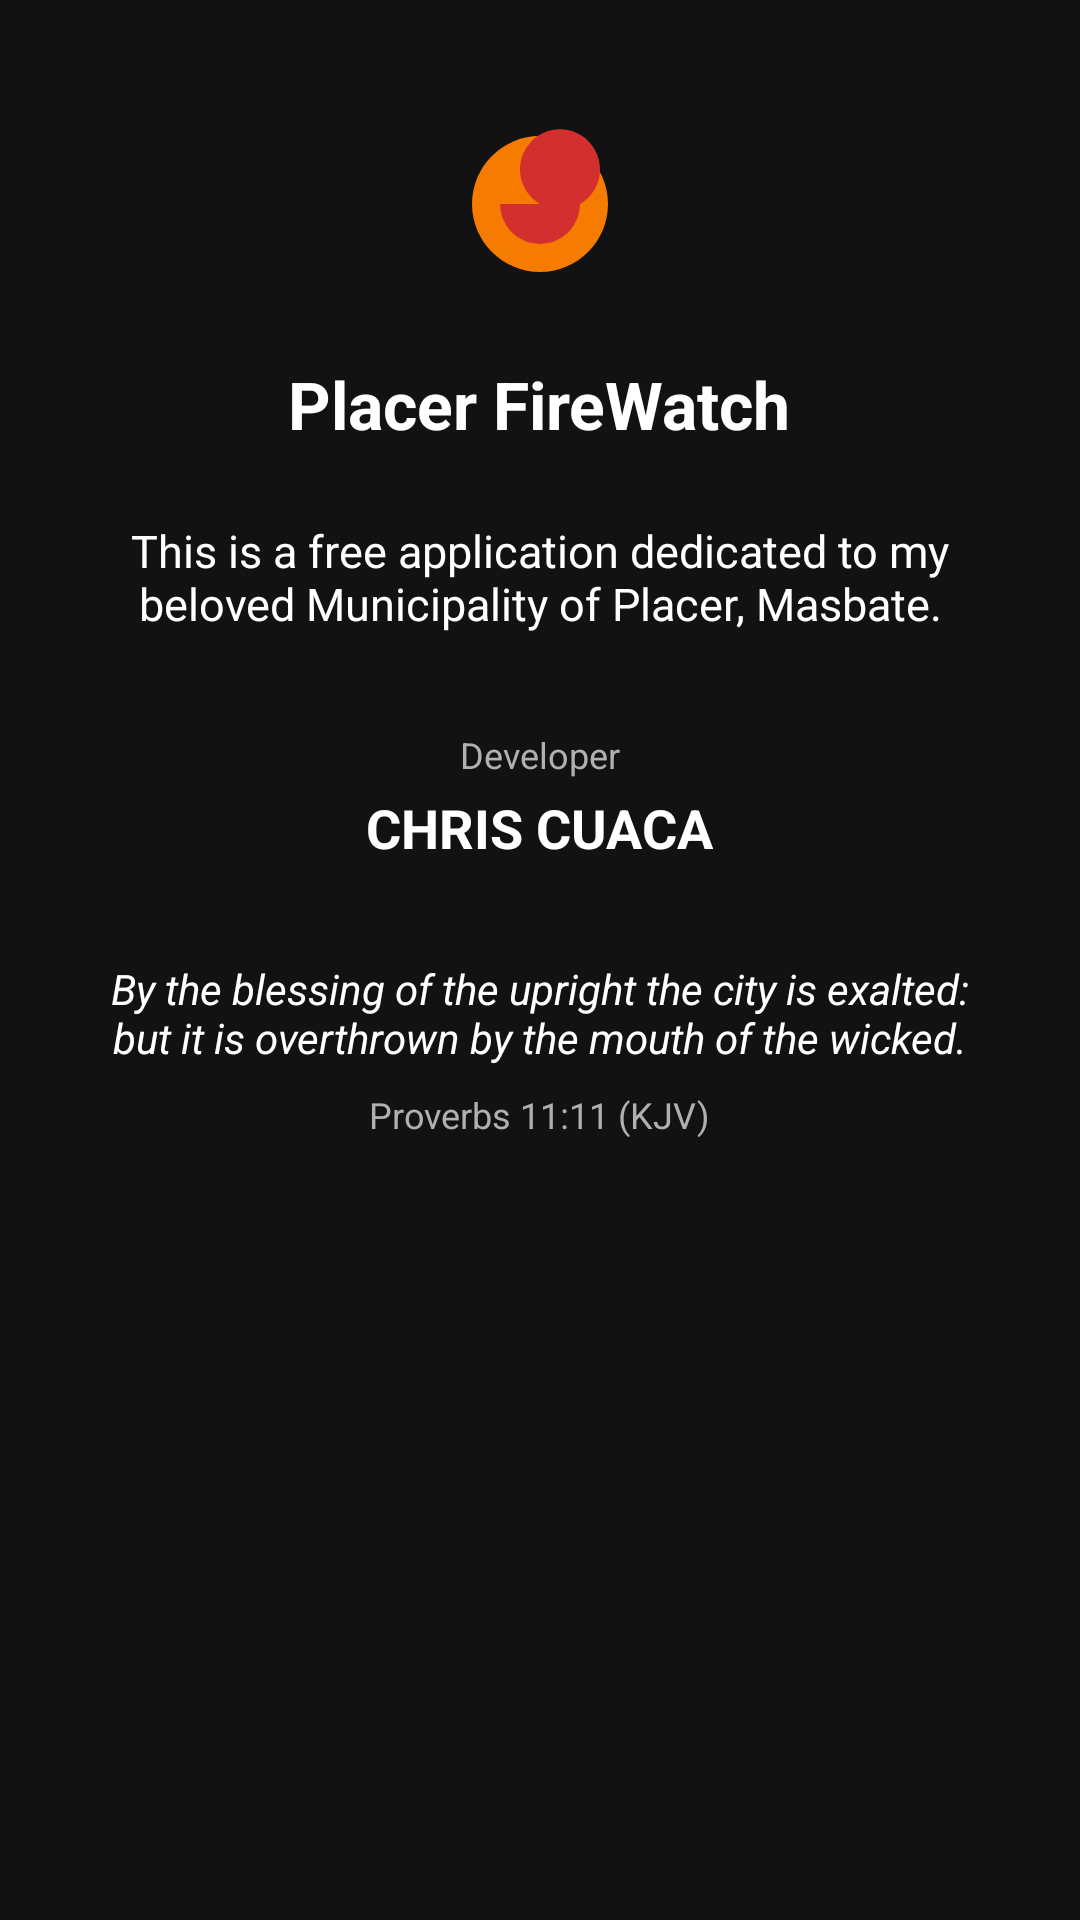

Android layout source for this screen:
<!-- AndroidManifest.xml: application theme Theme.PlacerFireWatch -->
<!-- res/layout/activity_about.xml -->
<?xml version="1.0" encoding="utf-8"?>
<ScrollView xmlns:android="http://schemas.android.com/apk/res/android"
    android:layout_width="match_parent"
    android:layout_height="match_parent"
    android:background="@color/background_dark">

    <LinearLayout
        android:layout_width="match_parent"
        android:layout_height="wrap_content"
        android:orientation="vertical"
        android:gravity="center_horizontal"
        android:padding="32dp">

        <ImageView
            android:layout_width="72dp"
            android:layout_height="72dp"
            android:src="@drawable/ic_launcher_flame"
            android:contentDescription="@string/app_name"
            android:layout_marginBottom="16dp" />

        <TextView
            android:layout_width="wrap_content"
            android:layout_height="wrap_content"
            android:text="@string/app_name"
            android:textColor="@color/text_primary"
            android:textStyle="bold"
            android:textSize="22sp"
            android:layout_marginBottom="24dp" />

        <TextView
            android:layout_width="match_parent"
            android:layout_height="wrap_content"
            android:text="@string/about_mission"
            android:textColor="@color/text_primary"
            android:textSize="15sp"
            android:gravity="center"
            android:layout_marginBottom="32dp" />

        <TextView
            android:layout_width="wrap_content"
            android:layout_height="wrap_content"
            android:text="@string/about_developer_label"
            android:textColor="@color/text_secondary"
            android:textSize="12sp"
            android:layout_marginBottom="4dp" />

        <TextView
            android:layout_width="wrap_content"
            android:layout_height="wrap_content"
            android:text="@string/about_developer_name"
            android:textColor="@color/text_primary"
            android:textStyle="bold"
            android:textSize="18sp"
            android:layout_marginBottom="32dp" />

        <TextView
            android:layout_width="match_parent"
            android:layout_height="wrap_content"
            android:text="@string/about_verse_text"
            android:textColor="@color/text_primary"
            android:textStyle="italic"
            android:textSize="14sp"
            android:gravity="center"
            android:layout_marginBottom="8dp" />

        <TextView
            android:layout_width="wrap_content"
            android:layout_height="wrap_content"
            android:text="@string/about_verse_reference"
            android:textColor="@color/text_secondary"
            android:textSize="12sp" />

    </LinearLayout>
</ScrollView>
<!-- resources referenced by this layout -->
<resources>
  <color name="background_dark">#121212</color>
  <color name="text_primary">#FFFFFF</color>
  <color name="text_secondary">#B0B0B0</color>
  <!-- drawable ic_launcher_flame (drawable) -->
  <vector xmlns:android="http://schemas.android.com/apk/res/android"
      android:width="108dp"
      android:height="108dp"
      android:viewportWidth="108"
      android:viewportHeight="108">
      <path
          android:fillColor="#121212"
          android:pathData="M0,0h108v108h-108z" />
      <path
          android:fillColor="#F57C00"
          android:pathData="M54,54 m-34,0 a34,34 0 1,0 68,0 a34,34 0 1,0 -68,0" />
      <path
          android:fillColor="#D32F2F"
          android:pathData="M54,54 m-20,0 a20,20 0 1,0 40,0 a20,20 0 1,0 -20,0" />
  </vector>
  <string name="about_developer_label">Developer</string>
  <string name="about_developer_name">CHRIS CUACA</string>
  <string name="about_mission">This is a free application dedicated to my beloved Municipality of Placer, Masbate.</string>
  <string name="about_verse_reference">Proverbs 11:11 (KJV)</string>
  <string name="about_verse_text">"By the blessing of the upright the city is exalted: but it is overthrown by the mouth of the wicked."</string>
  <string name="app_name">Placer FireWatch</string>
  <style name="Theme.PlacerFireWatch" parent="Theme.MaterialComponents.DayNight.NoActionBar">
          <item name="colorPrimary">@color/fire_red</item>
          <item name="colorPrimaryVariant">@color/fire_orange</item>
          <item name="colorOnPrimary">@color/text_primary</item>
          <item name="colorSecondary">@color/smoke_gray</item>
          <item name="android:windowBackground">@color/background_dark</item>
  
          
          <item name="shapeAppearanceSmallComponent">@style/ShapeAppearance.PlacerFireWatch.SmallComponent</item>
          <item name="shapeAppearanceMediumComponent">@style/ShapeAppearance.PlacerFireWatch.MediumComponent</item>
          <item name="shapeAppearanceLargeComponent">@style/ShapeAppearance.PlacerFireWatch.LargeComponent</item>
          <item name="materialCardViewStyle">@style/Widget.PlacerFireWatch.CardView</item>
      </style>
  <color name="fire_red">#D32F2F</color>
  <color name="fire_orange">#F57C00</color>
  <color name="smoke_gray">#607D8B</color>
  <style name="ShapeAppearance.PlacerFireWatch.SmallComponent" parent="ShapeAppearance.MaterialComponents.SmallComponent">
          <item name="cornerFamily">rounded</item>
          <item name="cornerSize">12dp</item>
      </style>
  <style name="ShapeAppearance.PlacerFireWatch.MediumComponent" parent="ShapeAppearance.MaterialComponents.MediumComponent">
          <item name="cornerFamily">rounded</item>
          <item name="cornerSize">16dp</item>
      </style>
  <style name="ShapeAppearance.PlacerFireWatch.LargeComponent" parent="ShapeAppearance.MaterialComponents.LargeComponent">
          <item name="cornerFamily">rounded</item>
          <item name="cornerSize">20dp</item>
      </style>
  <style name="Widget.PlacerFireWatch.CardView" parent="Widget.MaterialComponents.CardView">
          <item name="cardElevation">3dp</item>
          <item name="cardBackgroundColor">@color/surface_dark</item>
          <item name="rippleColor">@color/fire_orange</item>
      </style>
  <color name="surface_dark">#1E1E1E</color>
</resources>
